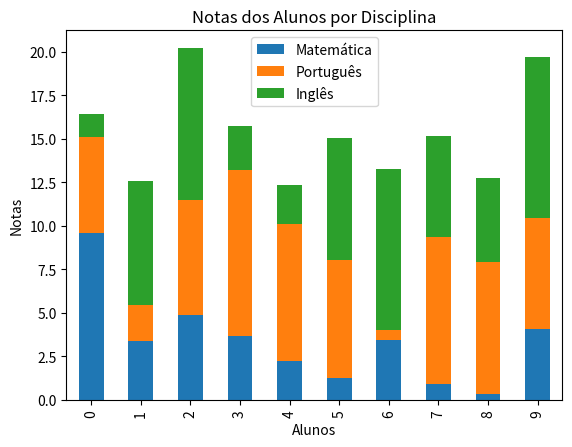

Source code (Python):
# 6. Crie um DataFrame com dados fictícios de notas de alunos em três disciplinas.
# Calcule a média das notas por aluno e exiba um gráfico de barras empilhadas com
# as notas das disciplinas.

import numpy as np
import pandas as pd
import matplotlib.pyplot as plt

data6 = np.random.rand(10, 3) * 10
df6 = pd.DataFrame(data6, columns=['Matemática', 'Português', 'Inglês'])
media_alunos = df6.mean(axis=1)

df6.plot(kind='bar', stacked=True)
plt.title('Notas dos Alunos por Disciplina')
plt.xlabel('Alunos')
plt.ylabel('Notas')
plt.show()





